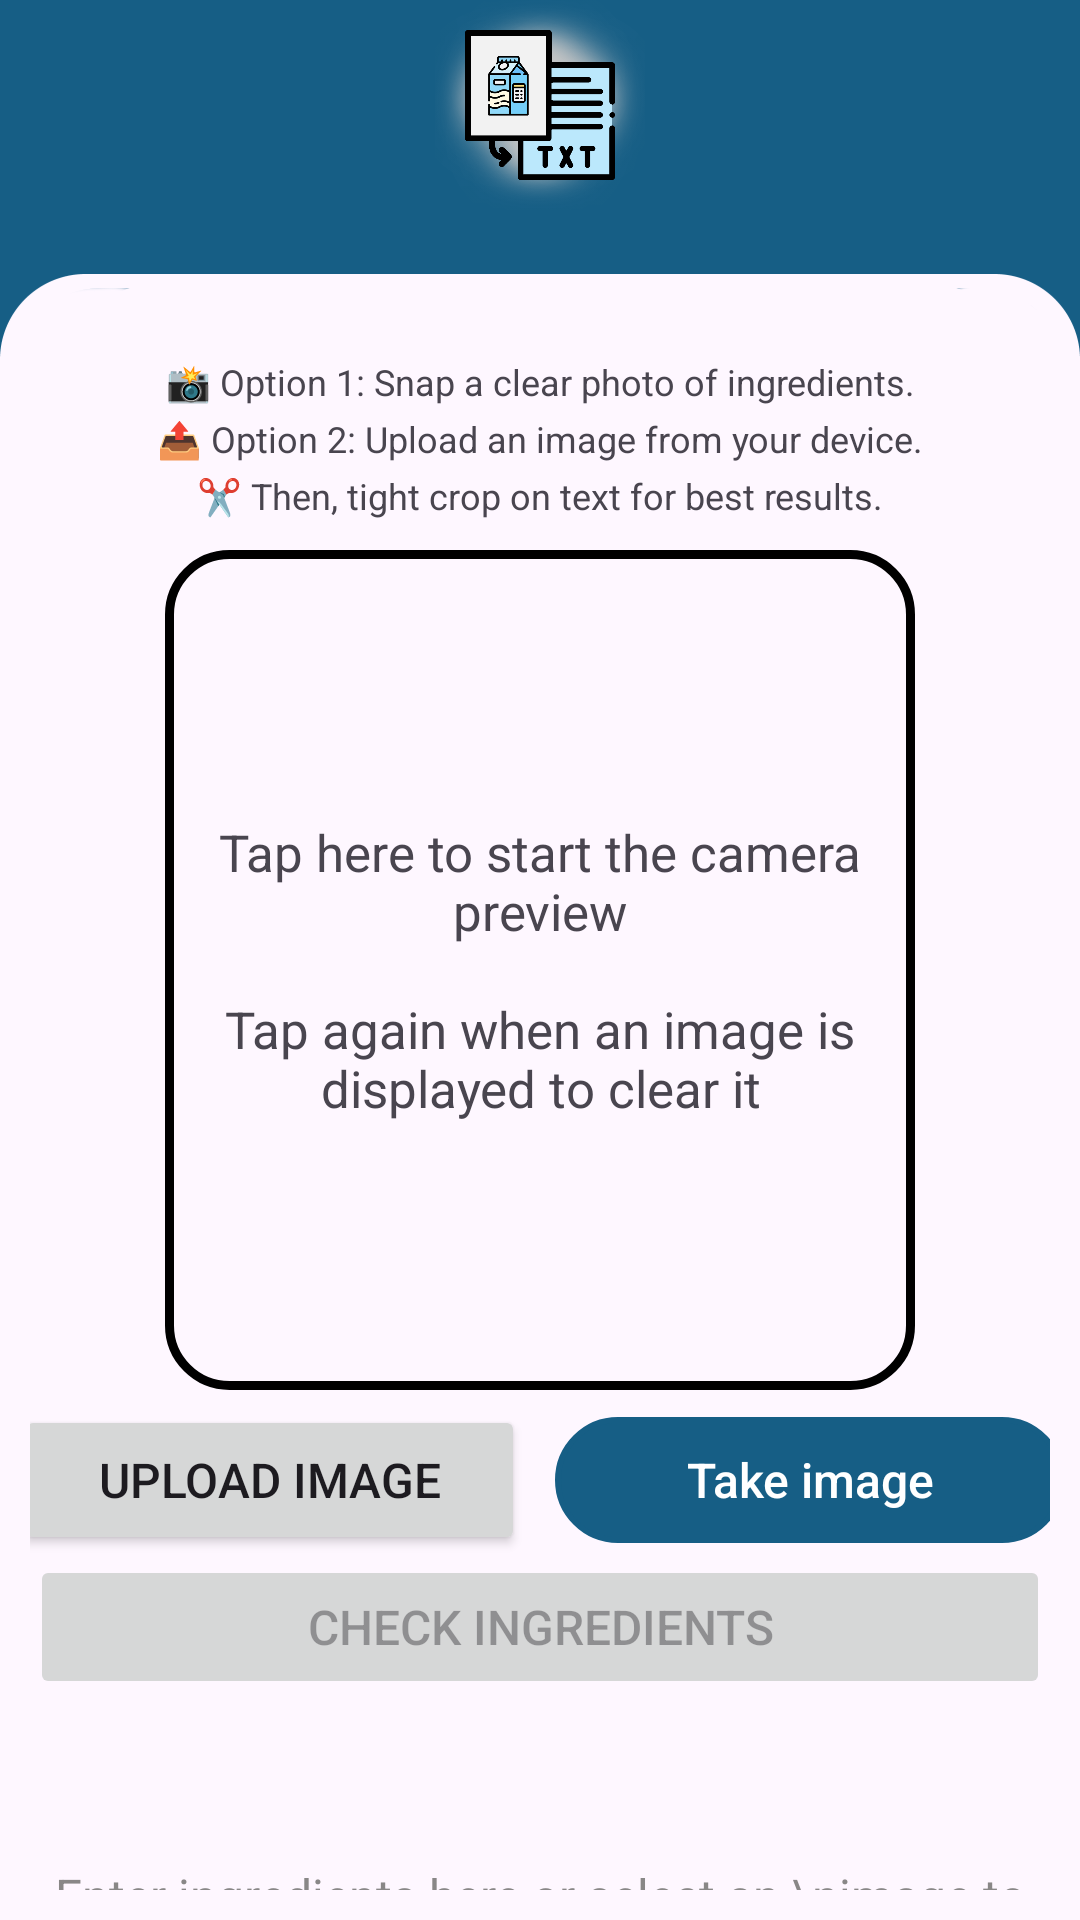

Produce the Android XML layout that renders to this screen, including the resource entries it uses.
<!-- AndroidManifest.xml: application theme Theme.Insight -->
<!-- res/layout/activity_ocr_main.xml -->
<LinearLayout xmlns:android="http://schemas.android.com/apk/res/android"
    xmlns:app="http://schemas.android.com/apk/res-auto"
    xmlns:tools="http://schemas.android.com/tools"
    android:id="@+id/main"
    android:orientation="vertical"
    android:layout_width="match_parent"
    android:layout_height="match_parent"
    android:outlineProvider="background"
    android:background="@drawable/page_background"
    tools:context=".view.OCRMainActivity">

    <LinearLayout
        android:layout_width="match_parent"
        android:layout_height="wrap_content"
        android:layout_gravity="center"
        android:layout_marginBottom="22dp"
        android:orientation="vertical">

        <ImageView
            android:id="@+id/image"
            android:layout_width="70dp"
            android:layout_height="70dp"
            android:layout_gravity="center"
            android:background="@drawable/glow_white"
            android:padding="10dp"
            android:src="@drawable/ic_ocr_carton"/>

        <TextView
            android:id="@+id/textViewTitle"
            android:layout_width="wrap_content"
            android:layout_height="wrap_content"
            android:layout_gravity="center"
            android:textColor="@color/white"
            android:textSize="20sp" />
    </LinearLayout>

    <LinearLayout
        android:layout_width="match_parent"
        android:layout_height="match_parent"
        android:orientation="vertical">

        <android.widget.ScrollView
            android:layout_width="match_parent"
            android:layout_height="match_parent"
            android:scrollbars="none"
            android:layout_marginBottom="10dp">

            <LinearLayout
                android:layout_width="match_parent"
                android:layout_height="wrap_content"
                android:orientation="vertical"
                android:gravity="center"
                android:paddingHorizontal="10dp">

                <TextView
                    android:id="@+id/textView"
                    android:layout_width="match_parent"
                    android:layout_height="wrap_content"
                    android:layout_gravity="center"
                    android:gravity="center"
                    android:text="@string/scanMainActivityDescription"
                    android:textAlignment="center"
                    android:textSize="12sp"
                    android:lineSpacingExtra="5dp"
                    android:layout_marginBottom="10dp"/>

                <ImageView
                    android:id="@+id/imgViewCameraResult"
                    android:layout_width="280dp"
                    android:layout_height="280dp"
                    android:padding="5dp"
                    android:visibility="gone"
                    android:background="@drawable/card_border"/>

                
                <androidx.camera.view.PreviewView
                    android:id="@+id/previewViewCameraX"
                    android:layout_width="280dp"
                    android:layout_height="280dp"
                    android:padding="5dp"
                    android:visibility="gone"
                    android:background="@drawable/card_border"/>

                <TextView
                    android:id="@+id/baseInstructionText"
                    android:layout_width="250dp"
                    android:layout_height="280dp"
                    android:layout_centerInParent="true"
                    android:outlineAmbientShadowColor="@color/Test"
                    android:outlineProvider="background"
                    android:text="@string/cameraControlsDescription"
                    android:textIsSelectable="false"
                    android:textSize="17sp"
                    android:gravity="center"
                    android:paddingHorizontal="10dp"
                    android:background="@drawable/card_border"/>
                <TextView
                    android:id="@+id/errorText"
                    android:layout_width="wrap_content"
                    android:layout_height="wrap_content"
                    android:layout_gravity="center"
                    android:textAlignment="center"
                    android:text=""
                    android:textColor="@color/error"
                    android:textSize="15sp"
                    android:textStyle="italic"
                    android:layout_marginTop="5dp"
                    android:visibility="gone" />

                <LinearLayout
                    android:layout_width="match_parent"
                    android:layout_height="wrap_content"
                    android:layout_gravity="center"
                    android:orientation="vertical"
                    android:layout_marginTop="5dp"
                    android:layout_marginBottom="5dp">

                    <LinearLayout
                        android:layout_width="match_parent"
                        android:layout_height="50dp"
                        android:gravity="center"
                        android:orientation="horizontal">

                        <Button
                            android:id="@+id/selectImageButton"
                            android:layout_width="170dp"
                            android:layout_height="match_parent"
                            android:textAlignment="center"
                            android:layout_marginEnd="10dp"
                            android:layout_marginVertical="0dp"
                            android:textSize="16sp"
                            android:text="Upload image" />

                        <androidx.appcompat.widget.AppCompatButton
                            android:id="@+id/cameraButton"
                            android:layout_width="170dp"
                            android:layout_height="match_parent"
                            android:layout_gravity="center"
                            android:background="@drawable/add_button_custom"
                            android:drawableStart="@drawable/icon_camera"
                            android:text="Take image"
                            android:textColor="@color/white"
                            android:textSize="16sp"
                            android:textAllCaps="false"
                            android:layout_marginVertical="4dp"
                            android:paddingHorizontal="15dp"
                            android:backgroundTint="@color/primary"/>

                    </LinearLayout>

                    <Button
                        android:id="@+id/parseIngredientsButton"
                        android:layout_width="match_parent"
                        android:layout_height="wrap_content"
                        android:textSize="16sp"
                        android:layout_toRightOf="@+id/cameraButton"
                        android:enabled="false"
                        android:text="Check Ingredients"
                        android:layout_gravity="center"/>
                </LinearLayout>
                <EditText
                    android:id="@+id/ocrResultText"
                    android:layout_width="match_parent"
                    android:layout_height="wrap_content"
                    android:minHeight="140dp"
                    android:layout_gravity="center"
                    android:scrollbars="vertical"
                    android:textColorHint="@color/light_gray"
                    android:background="@drawable/dynamic_background"
                    android:hint="Enter ingredients here or select an \nimage to extract text from it..."
                    android:textAlignment="center"
                    android:layout_marginBottom="20dp" />
            </LinearLayout>

        </android.widget.ScrollView>

    </LinearLayout>

</LinearLayout>
<!-- resources referenced by this layout -->
<resources>
  <color name="Test">#B79C27B0</color>
  <color name="error">#FB4E30</color>
  <color name="light_gray">#898787</color>
  <color name="primary">#165E85</color>
  <color name="white">#FFFFFFFF</color>
  <!-- drawable add_button_custom (drawable) -->
  <?xml version="1.0" encoding="utf-8"?>
  <shape xmlns:android="http://schemas.android.com/apk/res/android">
      <stroke
          android:width="2dp"
          android:color="?attr/addButton"/>
      <corners android:radius="40dp" />
  </shape>
  <!-- drawable card_border (drawable) -->
  <?xml version="1.0" encoding="utf-8"?>
  <shape xmlns:android="http://schemas.android.com/apk/res/android">
      <solid android:color="@android:color/transparent"/>
      <stroke android:color="@android:color/black" android:width="3dp"/>
      <corners android:radius="20dp"/>
  </shape>
  <!-- drawable dynamic_background (drawable-night) -->
  <?xml version="1.0" encoding="utf-8"?>
  <shape xmlns:android="http://schemas.android.com/apk/res/android"
      android:shape="rectangle">
      <solid android:color="#1E1E1E"/> 
      <stroke android:width="1dp" android:color="#666666"/>
      <corners android:radius="8dp"/>
  </shape>
  <!-- drawable glow_white: png bitmap (drawable, 72140 bytes) -->
  <!-- drawable ic_ocr_carton: png bitmap (drawable, 45588 bytes) -->
  <!-- drawable page_background: png bitmap (drawable, 11625 bytes) -->
  <string name="cameraControlsDescription">Tap here to start the camera preview\n\nTap again when an image is displayed to clear it</string>
  <string name="scanMainActivityDescription">📸 Option 1: Snap a clear photo of ingredients.\n📤 Option 2: Upload an image from your device.\n✂️ Then, tight crop on text for best results.</string>
  <style name="Theme.Insight" parent="Base.Theme.Insight" />
  <style name="Base.Theme.Insight" parent="Theme.Material3.DayNight.NoActionBar">
  
          
          <item name="colorPrimary">@color/primary</item>
          <item name="colorPrimaryVariant">@color/primary</item>
          <item name="colorOnPrimary">@color/white</item>
  
          
          <item name="colorSecondary">@color/accent</item>
          <item name="colorSecondaryVariant">@color/graphLine2</item>
          <item name="colorOnSecondary">@color/white</item>
          <item name="floatingActionButtonStyle">@style/FloatingActionButtonStyle</item>
  
          <item name="android:textSize">16sp</item>
  
          
          <item name="colorControlNormal">#FFFFFF</item>
  
  
          
          
          <item name="android:windowSplashScreenBrandingImage">@drawable/vitavault_splash_250</item>
          <item name="android:windowSplashScreenBackground">@color/white</item>
          <item name="android:windowSplashScreenAnimationDuration">2000</item>
  
          
          <item name="graphLine1">@color/graphLine1</item>
          <item name="graphLine2">@color/graphLine2</item>
          <item name="chartTextColor">@android:color/black</item> 
          <item name="chartAxisColor">@android:color/black</item> 
          <item name="gridColor">@color/gridColor</item> 
  
          <item name="lightBlueColor">@color/primary</item>
          <item name="addButton">@color/primary</item>
  
      </style>
  <color name="accent">#D17B0F</color>
  <color name="graphLine2">#2C5641</color>
  <style name="FloatingActionButtonStyle" parent="Widget.MaterialComponents.FloatingActionButton">
          <item name="backgroundTint">@color/accent</item>
      </style>
  <!-- drawable vitavault_splash_250: png bitmap (drawable, 5715 bytes) -->
  <color name="graphLine1">#D17B0F</color>
  <color name="gridColor">#54000000</color>
</resources>
